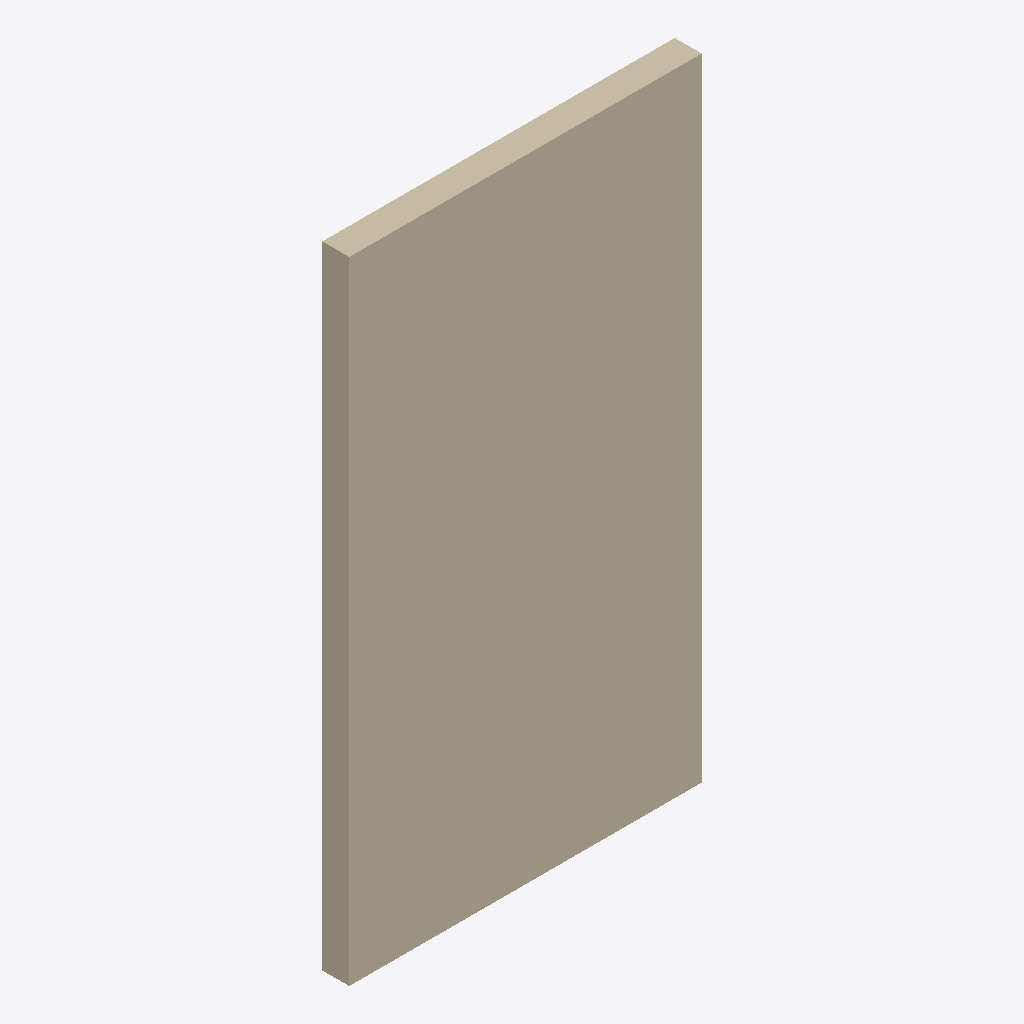
Isometric view of an IFC building model (IFC-SPF (STEP), schema IFC2X3, length unit metre), seen from the south-west, elements coloured by IFC class: 1 wall (beige).
Extent 1.6 m × 0.1 m × 2.9 m (x, y, z). Storeys (1): Default Building Storey at 0.00 m. Elements (1): 1 IfcWallStandardCase.

HEADER;
FILE_DESCRIPTION(('ViewDefinition [CoordinationView]'),'2;1');
FILE_NAME('/Users/macbook/Desktop/BIM/data/Duplex_A/IfcWallStandardCase32.ifc','2019-01-18T20:11:14-0500',('Unknown Author','info@ifctoolsproject.com'),('Unknown Organization'),'IFC Tools Project - IFC2x3 Java Toolbox','IFC2x3 Java Toolbox 2.0','Unknown Authorizer');
FILE_SCHEMA(('IFC2X3'));
ENDSEC;
DATA;
#46=IFCPROJECT('2kPaXAp0PCLe3bXDyG9mU8',#38,'Default Project','Description of Default Project',$,$,$,(#41),#45);
#48=IFCBUILDING('0SQvi_vGbCzuf9Nf0d6yyY',#38,'Default Building','Description',$,#47,$,$,.ELEMENT.,$,$,$);
#49=IFCBUILDINGSTOREY('2j9FrXjTb7lw$VrxNEVElC',#38,'Default Building Storey','Description',$,#47,$,$,.ELEMENT.,$);
#1=IFCWALLSTANDARDCASE('2O2Fr$t4X7Zf8NOew3FLEJ',#2,'Basic Wall:Interior - Partition (92mm Stud):144684',$,'Basic Wall:Interior - Partition (92mm Stud):128360',#3,#4,'144684');
ENDSEC;
